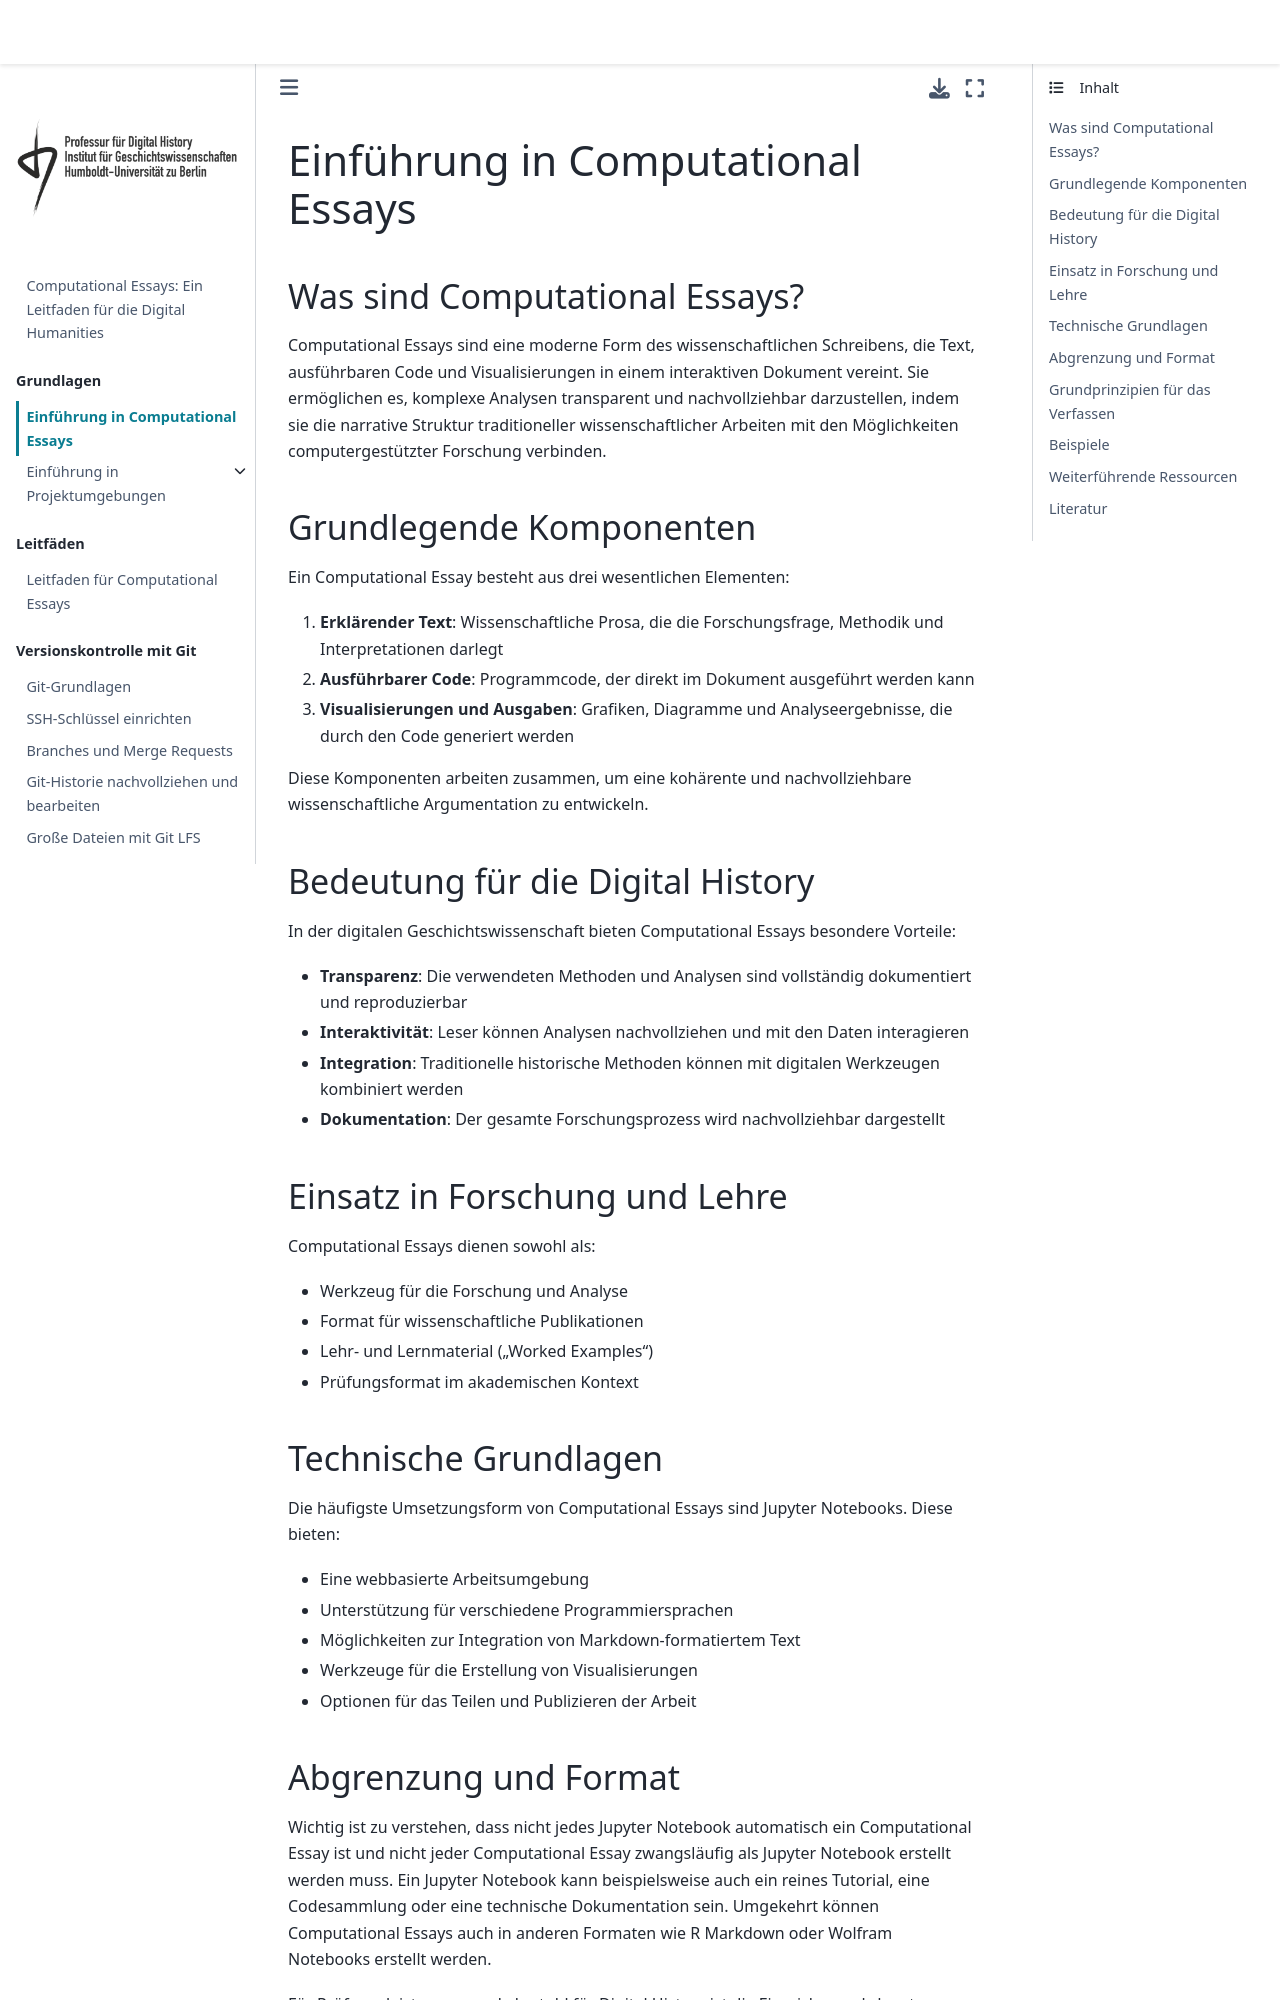

repository: Digital-History-Berlin/Computational-Essays · page: Einführung.html · generator: jekyll

# Einführung in Computational Essays

## Was sind Computational Essays?

Computational Essays sind eine moderne Form des wissenschaftlichen Schreibens, die Text, ausführbaren Code und Visualisierungen in einem interaktiven Dokument vereint. Sie ermöglichen es, komplexe Analysen transparent und nachvollziehbar darzustellen, indem sie die narrative Struktur traditioneller wissenschaftlicher Arbeiten mit den Möglichkeiten computergestützter Forschung verbinden.

## Grundlegende Komponenten

Ein Computational Essay besteht aus drei wesentlichen Elementen:

1. **Erklärender Text**: Wissenschaftliche Prosa, die die Forschungsfrage, Methodik und Interpretationen darlegt
2. **Ausführbarer Code**: Programmcode, der direkt im Dokument ausgeführt werden kann
3. **Visualisierungen und Ausgaben**: Grafiken, Diagramme und Analyseergebnisse, die durch den Code generiert werden

Diese Komponenten arbeiten zusammen, um eine kohärente und nachvollziehbare wissenschaftliche Argumentation zu entwickeln.

## Bedeutung für die Digital History

In der digitalen Geschichtswissenschaft bieten Computational Essays besondere Vorteile:

- **Transparenz**: Die verwendeten Methoden und Analysen sind vollständig dokumentiert und reproduzierbar
- **Interaktivität**: Leser können Analysen nachvollziehen und mit den Daten interagieren
- **Integration**: Traditionelle historische Methoden können mit digitalen Werkzeugen kombiniert werden
- **Dokumentation**: Der gesamte Forschungsprozess wird nachvollziehbar dargestellt

## Einsatz in Forschung und Lehre

Computational Essays dienen sowohl als:

- Werkzeug für die Forschung und Analyse
- Format für wissenschaftliche Publikationen
- Lehr- und Lernmaterial ("Worked Examples")
- Prüfungsformat im akademischen Kontext

## Technische Grundlagen

Die häufigste Umsetzungsform von Computational Essays sind Jupyter Notebooks. Diese bieten:

- Eine webbasierte Arbeitsumgebung
- Unterstützung für verschiedene Programmiersprachen
- Möglichkeiten zur Integration von Markdown-formatiertem Text
- Werkzeuge für die Erstellung von Visualisierungen
- Optionen für das Teilen und Publizieren der Arbeit
